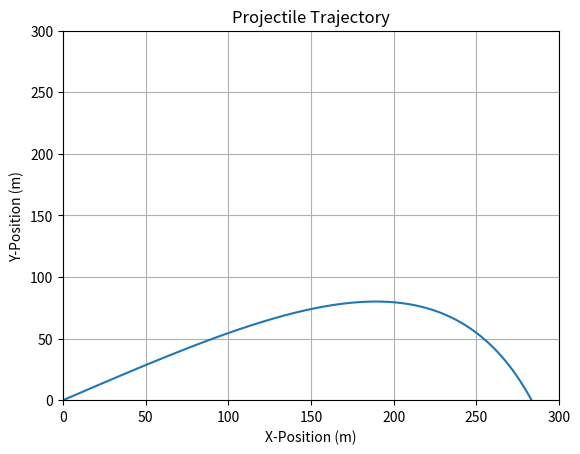

Write the Python code that produced this figure.
import matplotlib.pyplot as plt
from math import pi, sin, cos
class Boom:
    def __init__(self, mass, v0, angle, gravity, dt):
        self.mass = mass
        self.v0 = v0
        self.v_x = v0 * cos(angle * pi / 180)
        self.v_y = v0 * sin(angle * pi / 180)
        self.a_x = 0
        self.a_y = -1 * gravity
        self.angle = angle * pi / 180
        self.gravity = gravity
        self.dt = dt
        self.pos_x = 0
        self.pos_y = 0

    def nextState(self):
        nv_x = self.v_x + (self.a_x * self.dt)
        nv_y = self.v_y + (self.a_y * self.dt)
        self.v_x = nv_x
        self.v_y = nv_y

        self.pos_x += nv_x * self.dt
        self.pos_y += nv_y * self.dt

        return (self.pos_x, self.pos_y)

    def nowState(self):
        return (self.pos_x, self.pos_y)

class forceBoom(Boom):
    def __init__(self, mass, v0, angle, gravity, dt, cd):
        super().__init__(mass, v0, angle, gravity, dt)
        self.cd = cd
        
    def nextState(self):
        nv_x = self.v_x + (self.a_x * self.dt)
        nv_y = self.v_y + (self.a_y * self.dt)

        if self.v_x != 0 and self.v_y !=0:
            air_resistance_x = -0.5 * self.mass * nv_x**2 * self.cd * (nv_x**2 + nv_y**2) / (nv_x**2 + nv_y**2) * self.dt
            air_resistance_y = -0.5 * self.mass * nv_y**2 * self.cd * (nv_x**2 + nv_y**2) / (nv_x**2 + nv_y**2) * self.dt

        self.v_x = nv_x + air_resistance_x
        self.v_y = nv_y + air_resistance_y

        self.pos_x += self.v_x * self.dt
        self.pos_y += self.v_y * self.dt

        return (self.pos_x, self.pos_y)
    
if (__name__ == '__main__'):
    forceboom1 = forceBoom(1.0, 100.0, 30.0, 9.8, 0.1, 0.01)
    x_log = [0]
    y_log = [0]
    time = 0
    while forceboom1.pos_x >= 0 and forceboom1.pos_y >= 0:
        forceboom1.nowState()
        print(f"boom1's now state x: {forceboom1.pos_x:.2f}, y: {forceboom1.pos_y:.2f} at {time:.1f}s")
        forceboom1.nextState()
        print(f"boom1's next state x: {forceboom1.pos_x:.2f}, y: {forceboom1.pos_y:.2f} at {time:.1f}s")
        print(f"{forceboom1.dt:.1f} later...\n")

        x_log.append(forceboom1.pos_x)
        y_log.append(forceboom1.pos_y)

        time += forceboom1.dt

    # Plot the trajectory
    plt.xlim(0, 300)
    plt.ylim(0, 300)
    plt.plot(x_log, y_log)

    # Set labels and title
    plt.xlabel('X-Position (m)')
    plt.ylabel('Y-Position (m)')
    plt.title('Projectile Trajectory')

    # Add grid
    plt.grid(True)

    # Show the plot
    plt.show()